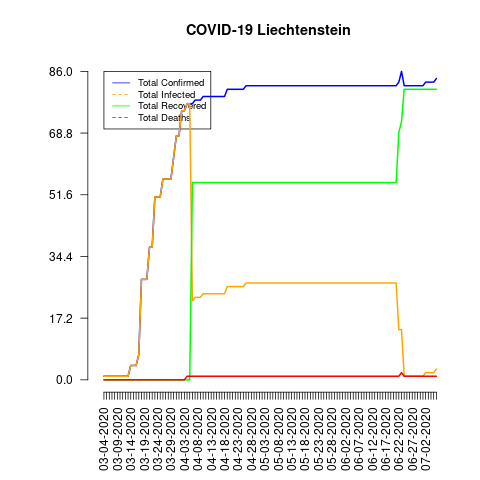

Data behind this chart, as committed beside it:
date, total_confirmed, total_deaths, total_recovered, total_infected, mortality_rate, recovery_rate, daily_growth_rate
03-04-2020, 1, 0, 0, 1, 0.0, 0.0, 1
03-05-2020, 1, 0, 0, 1, 0.0, 0.0, 1.0
03-06-2020, 1, 0, 0, 1, 0.0, 0.0, 1.0
03-07-2020, 1, 0, 0, 1, 0.0, 0.0, 1.0
03-08-2020, 1, 0, 0, 1, 0.0, 0.0, 1.0
03-09-2020, 1, 0, 0, 1, 0.0, 0.0, 1.0
03-10-2020, 1, 0, 0, 1, 0.0, 0.0, 1.0
03-11-2020, 1, 0, 0, 1, 0.0, 0.0, 1.0
03-12-2020, 1, 0, 0, 1, 0.0, 0.0, 1.0
03-13-2020, 1, 0, 0, 1, 0.0, 0.0, 1.0
03-14-2020, 4, 0, 0, 4, 0.0, 0.0, 4.0
03-15-2020, 4, 0, 0, 4, 0.0, 0.0, 1.0
03-16-2020, 4, 0, 0, 4, 0.0, 0.0, 1.0
03-17-2020, 7, 0, 0, 7, 0.0, 0.0, 1.75
03-18-2020, 28, 0, 0, 28, 0.0, 0.0, 4.0
03-19-2020, 28, 0, 0, 28, 0.0, 0.0, 1.0
03-20-2020, 28, 0, 0, 28, 0.0, 0.0, 1.0
03-21-2020, 37, 0, 0, 37, 0.0, 0.0, 1.321
03-22-2020, 37, 0, 0, 37, 0.0, 0.0, 1.0
03-23-2020, 51, 0, 0, 51, 0.0, 0.0, 1.378
03-24-2020, 51, 0, 0, 51, 0.0, 0.0, 1.0
03-25-2020, 51, 0, 0, 51, 0.0, 0.0, 1.0
03-26-2020, 56, 0, 0, 56, 0.0, 0.0, 1.098
03-27-2020, 56, 0, 0, 56, 0.0, 0.0, 1.0
03-28-2020, 56, 0, 0, 56, 0.0, 0.0, 1.0
03-29-2020, 56, 0, 0, 56, 0.0, 0.0, 1.0
03-30-2020, 62, 0, 0, 62, 0.0, 0.0, 1.107
03-31-2020, 68, 0, 0, 68, 0.0, 0.0, 1.097
04-01-2020, 68, 0, 0, 68, 0.0, 0.0, 1.0
04-02-2020, 75, 0, 0, 75, 0.0, 0.0, 1.103
04-03-2020, 75, 0, 0, 75, 0.0, 0.0, 1.0
04-04-2020, 77, 1, 0, 77, 1.3, 0.0, 1.027
04-05-2020, 77, 1, 0, 77, 1.3, 0.0, 1.0
04-06-2020, 77, 1, 55, 22, 1.3, 71.43, 1.0
04-07-2020, 78, 1, 55, 23, 1.28, 70.51, 1.013
04-08-2020, 78, 1, 55, 23, 1.28, 70.51, 1.0
04-09-2020, 78, 1, 55, 23, 1.28, 70.51, 1.0
04-10-2020, 79, 1, 55, 24, 1.27, 69.62, 1.013
04-11-2020, 79, 1, 55, 24, 1.27, 69.62, 1.0
04-12-2020, 79, 1, 55, 24, 1.27, 69.62, 1.0
04-13-2020, 79, 1, 55, 24, 1.27, 69.62, 1.0
04-14-2020, 79, 1, 55, 24, 1.27, 69.62, 1.0
04-15-2020, 79, 1, 55, 24, 1.27, 69.62, 1.0
04-16-2020, 79, 1, 55, 24, 1.27, 69.62, 1.0
04-17-2020, 79, 1, 55, 24, 1.27, 69.62, 1.0
04-18-2020, 79, 1, 55, 24, 1.27, 69.62, 1.0
04-19-2020, 81, 1, 55, 26, 1.23, 67.9, 1.025
04-20-2020, 81, 1, 55, 26, 1.23, 67.9, 1.0
04-21-2020, 81, 1, 55, 26, 1.23, 67.9, 1.0
04-22-2020, 81, 1, 55, 26, 1.23, 67.9, 1.0
04-23-2020, 81, 1, 55, 26, 1.23, 67.9, 1.0
04-24-2020, 81, 1, 55, 26, 1.23, 67.9, 1.0
04-25-2020, 81, 1, 55, 26, 1.23, 67.9, 1.0
04-26-2020, 82, 1, 55, 27, 1.22, 67.07, 1.012
04-27-2020, 82, 1, 55, 27, 1.22, 67.07, 1.0
04-28-2020, 82, 1, 55, 27, 1.22, 67.07, 1.0
04-29-2020, 82, 1, 55, 27, 1.22, 67.07, 1.0
04-30-2020, 82, 1, 55, 27, 1.22, 67.07, 1.0
05-01-2020, 82, 1, 55, 27, 1.22, 67.07, 1.0
05-02-2020, 82, 1, 55, 27, 1.22, 67.07, 1.0
... 65 more rows
